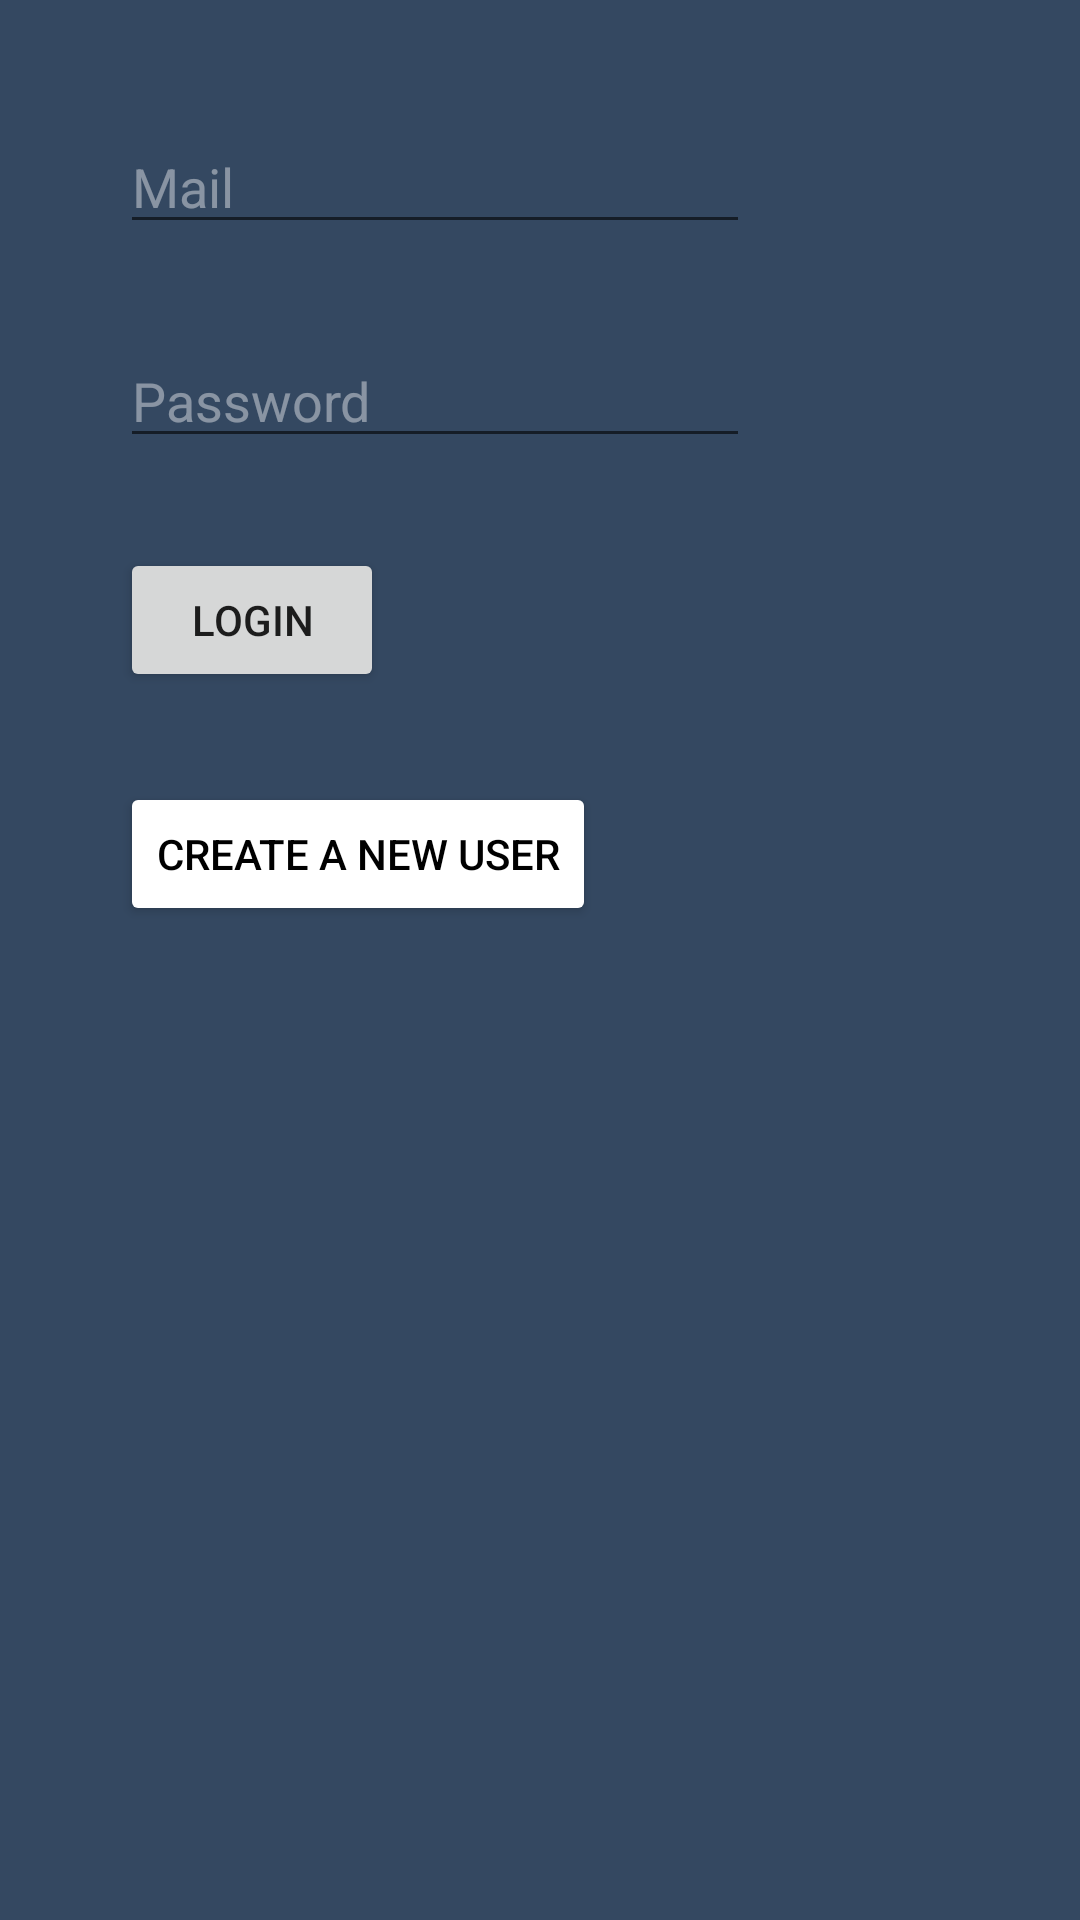

Write the Android layout XML for this screen, with the resource values it uses.
<!-- AndroidManifest.xml: application theme Theme.RecuperacioUF1_Raimon_Sellares -->
<!-- res/layout/fragment_login_framgent.xml -->
<?xml version="1.0" encoding="utf-8"?>
<layout xmlns:android="http://schemas.android.com/apk/res/android"
    xmlns:app="http://schemas.android.com/apk/res-auto"
    xmlns:tools="http://schemas.android.com/tools">

    <FrameLayout
        android:layout_width="match_parent"
        android:layout_height="match_parent"
        tools:context=".login.LoginFramgent">

        <androidx.constraintlayout.widget.ConstraintLayout
            android:layout_width="match_parent"
            android:layout_height="match_parent"
            android:background="#344861">

            <EditText
                android:id="@+id/edTextMaiLogin"
                android:layout_width="wrap_content"
                android:layout_height="wrap_content"
                android:layout_marginStart="40dp"
                android:layout_marginTop="40dp"
                android:ems="10"
                android:hint="Mail"
                android:inputType="textEmailAddress"
                android:textColor="#F3F3F3"
                android:textColorHint="#6BFFFFFF"
                app:layout_constraintStart_toStartOf="parent"
                app:layout_constraintTop_toTopOf="parent" />

            <EditText
                android:id="@+id/edTextPasswordLogin"
                android:layout_width="wrap_content"
                android:layout_height="wrap_content"
                android:layout_marginStart="40dp"
                android:layout_marginTop="30dp"
                android:ems="10"
                android:hint="Password"
                android:inputType="textPassword"
                android:textColor="#FFFFFF"
                android:textColorHint="#6BFFFFFF"
                app:layout_constraintStart_toStartOf="parent"
                app:layout_constraintTop_toBottomOf="@+id/edTextMaiLogin" />



            <Button
                android:id="@+id/bttnLogin"
                android:layout_width="wrap_content"
                android:layout_height="wrap_content"
                android:layout_marginStart="40dp"
                android:layout_marginTop="30dp"
                android:text="login"
                app:layout_constraintStart_toStartOf="parent"
                app:layout_constraintTop_toBottomOf="@+id/edTextPasswordLogin" />

            <Button
                android:id="@+id/bttNewUser"
                android:layout_width="wrap_content"
                android:layout_height="wrap_content"
                android:layout_marginStart="40dp"
                android:layout_marginTop="30dp"
                android:backgroundTint="#FFFFFF"
                android:text="Create a new user"
                android:textColor="#000000"
                app:layout_constraintStart_toStartOf="parent"
                app:layout_constraintTop_toBottomOf="@+id/bttnLogin" />
        </androidx.constraintlayout.widget.ConstraintLayout>
    </FrameLayout>
</layout>
<!-- resources referenced by this layout -->
<resources>
  <style name="Theme.RecuperacioUF1_Raimon_Sellares" parent="Theme.MaterialComponents.DayNight.DarkActionBar">
          
          <item name="colorPrimary">@color/black</item>
          <item name="colorPrimaryVariant">@color/purple_700</item>
          <item name="colorOnPrimary">@color/white</item>
          
          <item name="colorSecondary">@color/teal_200</item>
          <item name="colorSecondaryVariant">@color/teal_700</item>
          <item name="colorOnSecondary">@color/white</item>
          
          <item name="android:statusBarColor" tools:targetApi="l">?attr/colorPrimaryVariant</item>
          
      </style>
  <color name="black">#FF000000</color>
  <color name="purple_700">#FF3700B3</color>
  <color name="white">#FFFFFFFF</color>
  <color name="teal_200">#FF03DAC5</color>
  <color name="teal_700">#FF018786</color>
</resources>
